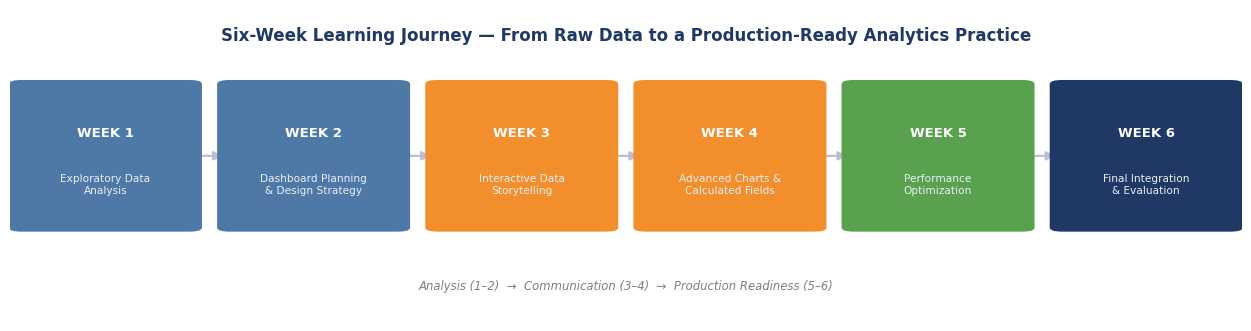

Write the Python code that produced this figure. (Note: this script raises an exception after producing the figure.)
import matplotlib
matplotlib.use("Agg")
import matplotlib.pyplot as plt
import matplotlib.patches as mpatches
from matplotlib.patches import FancyBboxPatch, FancyArrowPatch, Circle
import numpy as np

plt.rcParams.update({"font.family": "DejaVu Sans", "figure.dpi": 150})

NAVY="#1F3864"; ACCENT="#4E79A7"; ORANGE="#F28E2B"; GREEN="#59A14F"; RED="#E15759"
GREY="#7F7F7F"; LIGHT="#F2F4F7"; BORDER="#B7C0CC"; WHITE="#FFFFFF"; PURPLE="#B07AA1"; GOLD="#EDC948"

OUT = "./mockups/"

def rbox(ax, x, y, w, h, label, fc=WHITE, ec=NAVY, fontsize=8.4, weight="bold", text_color=NAVY, lw=1.5, sub=None, fontsize2=None, sub_color=None):
    r = FancyBboxPatch((x, y), w, h, boxstyle="round,pad=0.010,rounding_size=0.010",
                        linewidth=lw, edgecolor=ec, facecolor=fc, zorder=3)
    ax.add_patch(r)
    if sub:
        ax.text(x+w/2, y+h*0.66, label, ha="center", va="center", fontsize=fontsize, color=text_color, weight=weight, zorder=4, linespacing=1.3)
        ax.text(x+w/2, y+h*0.30, sub, ha="center", va="center", fontsize=fontsize2 or fontsize-1.5, color=sub_color or GREY, zorder=4, linespacing=1.3)
    else:
        ax.text(x+w/2, y+h/2, label, ha="center", va="center", fontsize=fontsize, color=text_color, weight=weight, zorder=4, linespacing=1.3)
    return r

def arrow(ax, xy1, xy2, color=NAVY, lw=1.8, connection="arc3,rad=0.0"):
    a = FancyArrowPatch(xy1, xy2, arrowstyle="-|>", mutation_scale=13, linewidth=lw,
                          color=color, connectionstyle=connection, zorder=2)
    ax.add_patch(a)

# =========================================================================
# DIAGRAM 1 — Six-week journey timeline
# =========================================================================
weeks = [
    ("WEEK 1", "Exploratory Data\nAnalysis", ACCENT),
    ("WEEK 2", "Dashboard Planning\n& Design Strategy", ACCENT),
    ("WEEK 3", "Interactive Data\nStorytelling", ORANGE),
    ("WEEK 4", "Advanced Charts &\nCalculated Fields", ORANGE),
    ("WEEK 5", "Performance\nOptimization", GREEN),
    ("WEEK 6", "Final Integration\n& Evaluation", NAVY),
]
fig, ax = plt.subplots(figsize=(12.4, 3.2))
ax.set_xlim(0,1); ax.set_ylim(0,1); ax.axis("off")
n = len(weeks)
w = 0.135
gap = (1 - n*w - 0.02) / (n-1)
x = 0.01
y, h = 0.30, 0.46
for i,(wk, desc, color) in enumerate(weeks):
    rbox(ax, x, y, w, h, wk, fc=color, ec=color, text_color="white", fontsize=9.5, sub=desc, fontsize2=7.6, sub_color="#EAEFF7")
    if i < n-1:
        arrow(ax, (x+w+0.004, y+h/2), (x+w+gap-0.004, y+h/2), color=BORDER, lw=1.6)
    x += w + gap
ax.text(0.5, 0.90, "Six-Week Learning Journey \u2014 From Raw Data to a Production-Ready Analytics Practice", ha="center", fontsize=12, weight="bold", color=NAVY)
ax.text(0.5, 0.10, "Analysis (1\u20132)  \u2192  Communication (3\u20134)  \u2192  Production Readiness (5\u20136)", ha="center", fontsize=8.4, color=GREY, style="italic")
plt.tight_layout(pad=0.3)
plt.savefig(OUT+"journey_timeline.png", bbox_inches="tight")
plt.close()

# =========================================================================
# DIAGRAM 2 — Integrated workbook architecture (all 6 weeks combined)
# =========================================================================
fig, ax = plt.subplots(figsize=(11.6, 6.6))
ax.set_xlim(0,1.06); ax.set_ylim(0,1); ax.axis("off")

# Layer labels on the right
ax.text(1.045, 0.885, "narrative\nlayer (Wk 3)", ha="left", fontsize=7, color=GREY, style="italic", linespacing=1.4)
ax.text(1.045, 0.64, "exploration layer\n(Wk 2 & 4)", ha="left", fontsize=7, color=GREY, style="italic", linespacing=1.4)
ax.text(1.045, 0.16, "foundation &\ngovernance\n(Wk 1 & 5)", ha="left", fontsize=7, color=GREY, style="italic", linespacing=1.4)

# Story layer
rbox(ax, 0.30, 0.83, 0.40, 0.115, "GUIDED STORY", fc=NAVY, ec=NAVY, text_color="white", fontsize=10,
     sub="\u201cBeyond the Top Line\u201d \u2014 7 scenes, what-if parameter", fontsize2=7.4, sub_color="#D7DEEA")

# 4 dashboards
boards = [
    ("DASHBOARD A", "Executive\nOverview", 0.02),
    ("DASHBOARD B", "Product &\nProfitability", 0.265),
    ("DASHBOARD C", "Customer &\nGeographic", 0.51),
    ("DASHBOARD D", "Advanced\nAnalytics", 0.755),
]
for title, sub, x in boards:
    rbox(ax, x, 0.565, 0.225, 0.155, title, fc=WHITE, ec=ACCENT, text_color=NAVY, fontsize=8.4, sub=sub, fontsize2=7.6)
    arrow(ax, (0.5, 0.83), (x+0.1125, 0.72), color=BORDER, lw=1.3)

# Foundation layer: data + calc engine + performance layer
rbox(ax, 0.02, 0.30, 0.45, 0.155,
     "DATA FOUNDATION (Week 1)", fc=LIGHT, ec=BORDER, text_color=NAVY, fontsize=8.6,
     sub="9,994-row extract \u2022 12 validated EDA findings \u2022\nshared results.json feeds every later week", fontsize2=7.2)
rbox(ax, 0.53, 0.30, 0.45, 0.155,
     "CALCULATION LAYER (Week 4)", fc=LIGHT, ec=BORDER, text_color=NAVY, fontsize=8.6,
     sub="8 calculated fields \u2022 LOD + table calcs\n(LOOKUP, RUNNING_SUM, WINDOW_*, RANK)", fontsize2=7.2)
for x in [0.245, 0.755]:
    arrow(ax, (x, 0.565), (x, 0.455), color=BORDER, lw=1.3)

rbox(ax, 0.02, 0.09, 0.96, 0.14,
     "PERFORMANCE & GOVERNANCE LAYER (Week 5)", fc="#EAF3EC", ec=GREEN, text_color="#1F5C2E", fontsize=8.8,
     sub="Extract strategy \u2022 context filters \u2022 scoped actions \u2022 6-stage re-run workflow \u2014 underlies every layer above", fontsize2=7.4, sub_color="#3D7A4C")
arrow(ax, (0.25, 0.30), (0.25, 0.23), color=GREEN, lw=1.3)
arrow(ax, (0.75, 0.30), (0.75, 0.23), color=GREEN, lw=1.3)

ax.text(0.5, 0.975, "Integrated Workbook Architecture \u2014 All Six Weeks Combined", ha="center", fontsize=12.5, weight="bold", color=NAVY)
plt.tight_layout(pad=0.3)
plt.savefig(OUT+"integrated_architecture.png", bbox_inches="tight")
plt.close()

print("Week 6 diagrams done")
